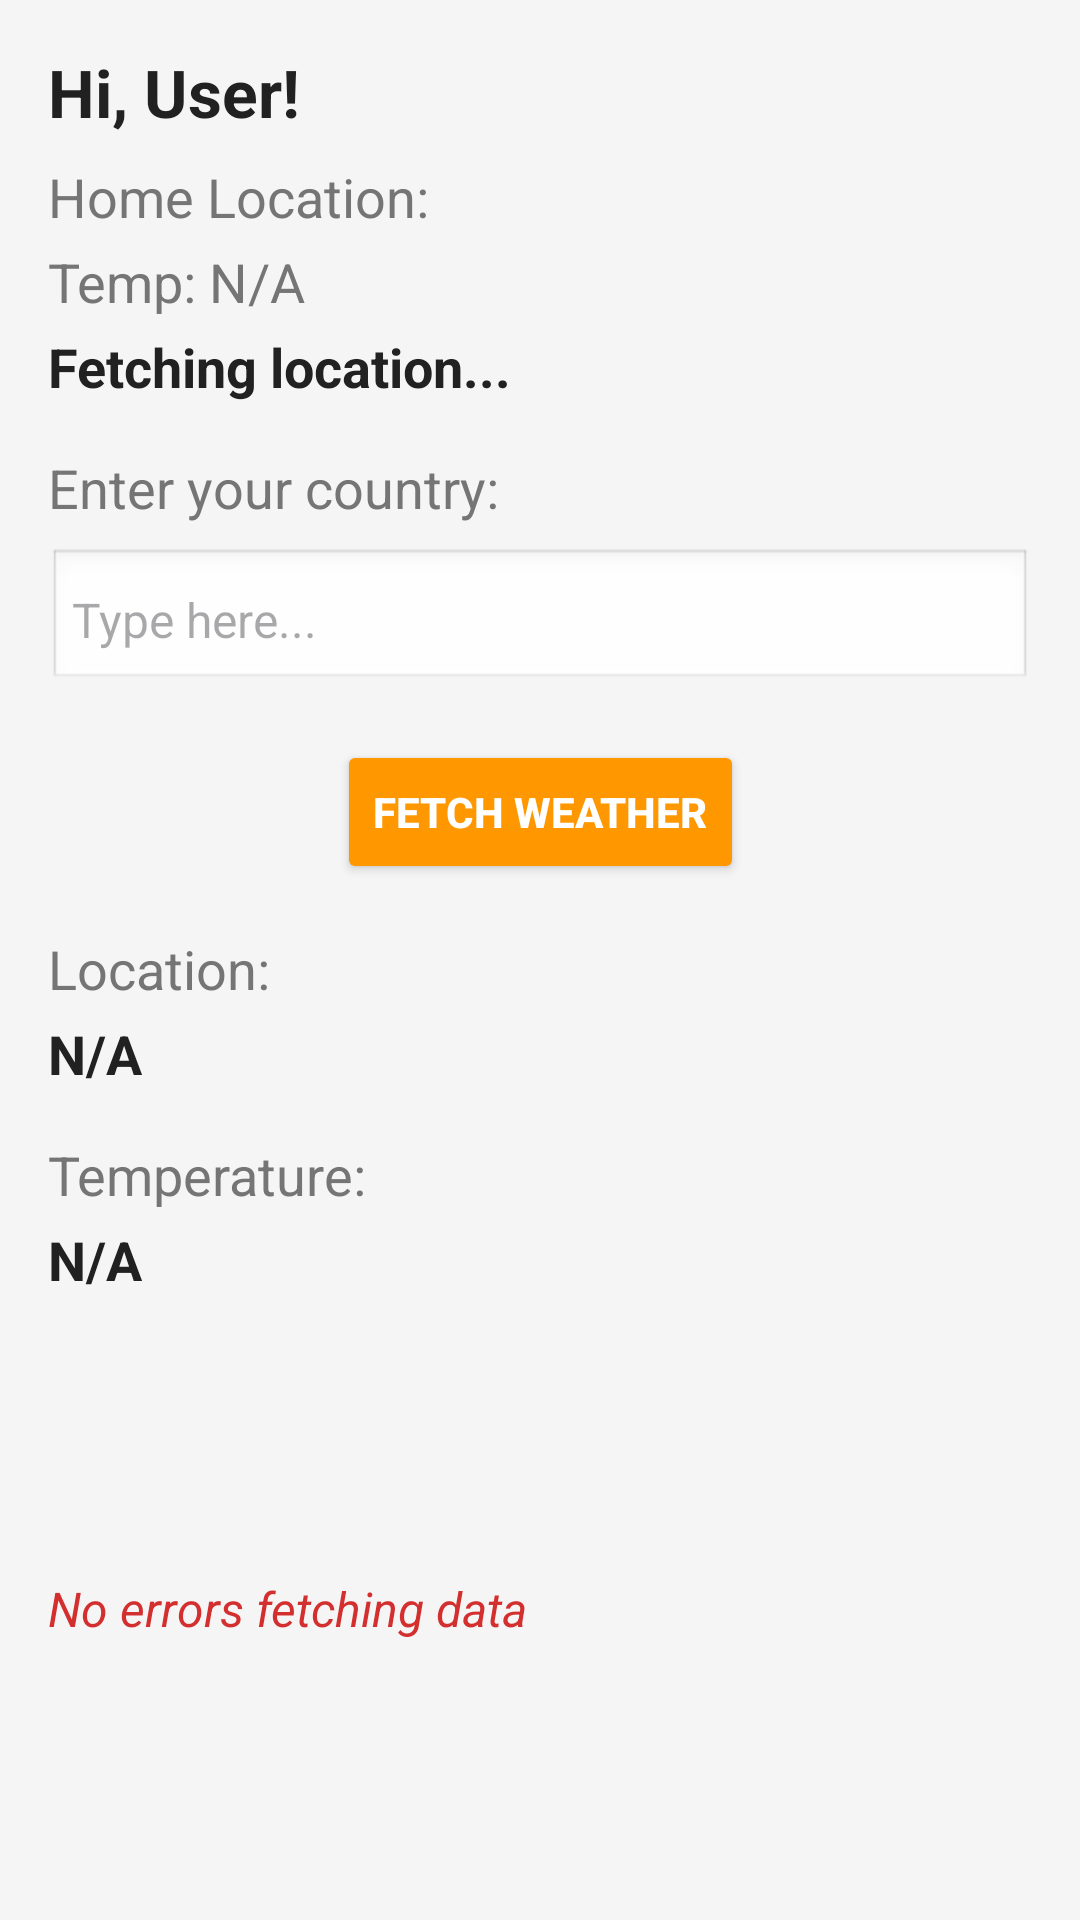

Write the Android layout XML for this screen, with the resource values it uses.
<!-- AndroidManifest.xml: application theme Theme.WeatherFlows -->
<!-- res/layout/activity_main.xml -->
<?xml version="1.0" encoding="utf-8"?>
<androidx.constraintlayout.widget.ConstraintLayout xmlns:android="http://schemas.android.com/apk/res/android"
    xmlns:app="http://schemas.android.com/apk/res-auto"
    xmlns:tools="http://schemas.android.com/tools"
    android:layout_width="match_parent"
    android:layout_height="match_parent"
    android:background="@color/backgroundColor"
    tools:context=".MainActivity">

    
    <TextView
        android:id="@+id/username"
        android:layout_width="wrap_content"
        android:layout_height="wrap_content"
        android:text="Hi, User!"
        android:textSize="22sp"
        android:textColor="@color/primaryTextColor"
        android:textStyle="bold"
        app:layout_constraintTop_toTopOf="parent"
        app:layout_constraintStart_toStartOf="parent"
        android:layout_marginStart="16dp"
        android:layout_marginTop="16dp" />

    
    <TextView
        android:id="@+id/homeLocationLabel"
        android:layout_width="wrap_content"
        android:layout_height="wrap_content"
        android:text="Home Location:"
        android:textSize="18sp"
        android:textColor="@color/secondaryTextColor"
        app:layout_constraintTop_toBottomOf="@id/username"
        app:layout_constraintStart_toStartOf="parent"
        android:layout_marginStart="16dp"
        android:layout_marginTop="8dp" />

    
    <TextView
        android:id="@+id/homeLocationTemp"
        android:layout_width="wrap_content"
        android:layout_height="wrap_content"
        android:text="Temp: N/A"
        android:textSize="18sp"
        android:textColor="@color/secondaryTextColor"
        app:layout_constraintTop_toBottomOf="@id/homeLocationLabel"
        app:layout_constraintStart_toStartOf="parent"
        android:layout_marginStart="16dp"
        android:layout_marginTop="4dp" />

    <TextView
        android:id="@+id/userHomeLoc"
        android:layout_width="wrap_content"
        android:layout_height="wrap_content"
        android:text="Fetching location..."
        android:textSize="18sp"
        android:textColor="@color/primaryTextColor"
        android:textStyle="bold"
        app:layout_constraintTop_toBottomOf="@id/homeLocationTemp"
        app:layout_constraintStart_toStartOf="parent"
        android:layout_marginStart="16dp"
        android:layout_marginTop="4dp" />

    
    <TextView
        android:id="@+id/textView3"
        android:layout_width="wrap_content"
        android:layout_height="wrap_content"
        android:text="Enter your country:"
        android:textSize="18sp"
        android:textColor="@color/secondaryTextColor"
        app:layout_constraintTop_toBottomOf="@id/userHomeLoc"
        app:layout_constraintStart_toStartOf="parent"
        android:layout_marginStart="16dp"
        android:layout_marginTop="16dp" />

    <EditText
        android:id="@+id/country"
        android:layout_width="0dp"
        android:layout_height="wrap_content"
        android:hint="Type here..."
        android:textSize="16sp"
        android:padding="8dp"
        android:background="@android:drawable/edit_text"
        app:layout_constraintStart_toStartOf="parent"
        app:layout_constraintEnd_toEndOf="parent"
        app:layout_constraintTop_toBottomOf="@id/textView3"
        android:layout_marginStart="16dp"
        android:layout_marginEnd="16dp"
        android:layout_marginTop="8dp" />

    
    <Button
        android:id="@+id/fetch"
        android:layout_width="wrap_content"
        android:layout_height="wrap_content"
        android:text="Fetch Weather"
        android:backgroundTint="@color/buttonColor"
        android:textColor="@color/white"
        android:padding="12dp"
        android:textStyle="bold"
        app:layout_constraintTop_toBottomOf="@id/country"
        app:layout_constraintStart_toStartOf="parent"
        app:layout_constraintEnd_toEndOf="parent"
        android:layout_marginTop="16dp" />

    
    <TextView
        android:id="@+id/textView4"
        android:layout_width="wrap_content"
        android:layout_height="wrap_content"
        android:text="Location:"
        android:textSize="18sp"
        android:textColor="@color/secondaryTextColor"
        app:layout_constraintTop_toBottomOf="@id/fetch"
        app:layout_constraintStart_toStartOf="parent"
        android:layout_marginStart="16dp"
        android:layout_marginTop="16dp" />

    <TextView
        android:id="@+id/countryName"
        android:layout_width="wrap_content"
        android:layout_height="wrap_content"
        android:text="N/A"
        android:textSize="18sp"
        android:textColor="@color/primaryTextColor"
        android:textStyle="bold"
        app:layout_constraintTop_toBottomOf="@id/textView4"
        app:layout_constraintStart_toStartOf="parent"
        android:layout_marginStart="16dp"
        android:layout_marginTop="4dp" />

    <TextView
        android:id="@+id/textView5"
        android:layout_width="wrap_content"
        android:layout_height="wrap_content"
        android:text="Temperature:"
        android:textSize="18sp"
        android:textColor="@color/secondaryTextColor"
        app:layout_constraintTop_toBottomOf="@id/countryName"
        app:layout_constraintStart_toStartOf="parent"
        android:layout_marginStart="16dp"
        android:layout_marginTop="16dp" />

    <TextView
        android:id="@+id/countryTemp"
        android:layout_width="wrap_content"
        android:layout_height="wrap_content"
        android:text="N/A"
        android:textSize="18sp"
        android:textColor="@color/primaryTextColor"
        android:textStyle="bold"
        app:layout_constraintTop_toBottomOf="@id/textView5"
        app:layout_constraintStart_toStartOf="parent"
        android:layout_marginStart="16dp"
        android:layout_marginTop="4dp" />

    
    <TextView
        android:id="@+id/error"
        android:layout_width="wrap_content"
        android:layout_height="wrap_content"
        android:text="No errors fetching data"
        android:textSize="16sp"
        android:textColor="@color/errorColor"
        android:textStyle="italic"
        app:layout_constraintTop_toBottomOf="@id/countryTemp"
        app:layout_constraintStart_toStartOf="parent"
        android:layout_marginStart="16dp"
        android:layout_marginTop="16dp"
        app:layout_constraintBottom_toBottomOf="parent"
        android:layout_marginBottom="16dp"/>
</androidx.constraintlayout.widget.ConstraintLayout>
<!-- resources referenced by this layout -->
<resources>
  <color name="backgroundColor">#F5F5F5</color>
  <color name="buttonColor">#FF9800</color>
  <color name="errorColor">#D32F2F</color>
  <color name="primaryTextColor">#212121</color>
  <color name="secondaryTextColor">#757575</color>
  <color name="white">#FFFFFFFF</color>
  <style name="Theme.WeatherFlows" parent="Base.Theme.WeatherFlows" />
  <style name="Base.Theme.WeatherFlows" parent="Theme.Material3.DayNight.NoActionBar">
          
          
      </style>
</resources>
